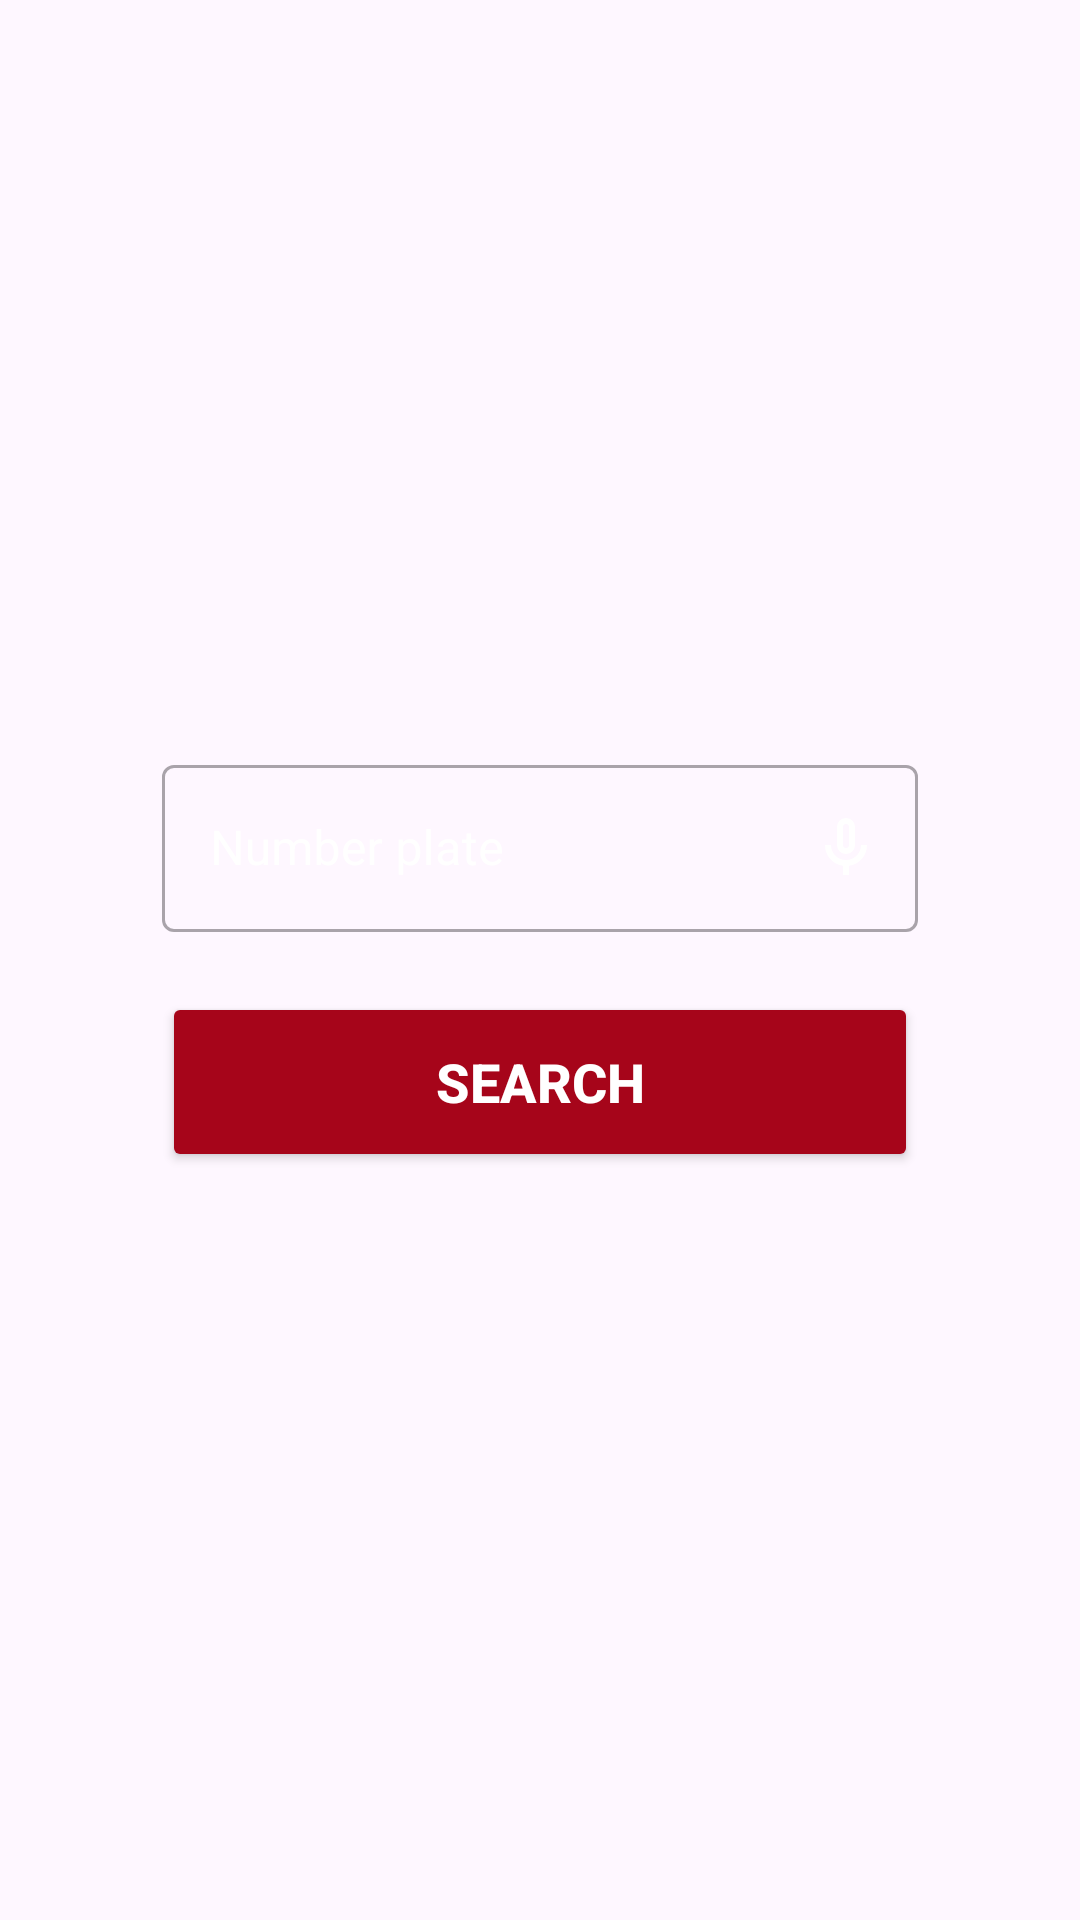

Write the Android layout XML for this screen, with the resource values it uses.
<!-- AndroidManifest.xml: application theme Theme.SnapTaPlaque -->
<!-- res/layout/fragment_vocal.xml -->
<?xml version="1.0" encoding="utf-8"?>
<androidx.constraintlayout.widget.ConstraintLayout
    xmlns:android="http://schemas.android.com/apk/res/android"
    xmlns:app="http://schemas.android.com/apk/res-auto"
    android:layout_width="match_parent"
    android:layout_height="match_parent">

    <com.google.android.material.textfield.TextInputLayout
        android:id="@+id/btnVocal"
        style="@style/Widget.MaterialComponents.TextInputLayout.OutlinedBox"
        android:layout_width="0dp"
        android:layout_height="wrap_content"
        android:hint="@string/number_plate"
        android:textColorHint="@color/white"
        app:endIconMode="custom"
        app:endIconDrawable="@drawable/baseline_mic"
        app:endIconTint="@color/white"
        app:hintTextColor="@color/white"
        app:layout_constraintWidth_percent="0.7"
        app:layout_constraintStart_toStartOf="parent"
        app:layout_constraintEnd_toEndOf="parent"
        app:layout_constraintTop_toTopOf="parent"
        app:layout_constraintBottom_toTopOf="@id/btnSearch"
        app:layout_constraintVertical_chainStyle="packed">

        <com.google.android.material.textfield.TextInputEditText
            android:id="@+id/numberPlate"
            android:layout_width="match_parent"
            android:layout_height="wrap_content"
            android:textColor="@color/white"
            android:maxLength="9"
            android:maxLines="1"
            android:singleLine="true"
            android:inputType="textCapCharacters" />

    </com.google.android.material.textfield.TextInputLayout>

    <Button
        android:id="@+id/btnSearch"
        android:layout_width="0dp"
        android:layout_height="wrap_content"
        android:layout_marginTop="20dp"
        android:minHeight="60dp"
        android:text="@string/search"
        android:textSize="18sp"
        android:textStyle="bold"
        android:textColor="@color/white"
        app:backgroundTint="@color/red"
        app:layout_constraintWidth_percent="0.7"
        app:layout_constraintStart_toStartOf="parent"
        app:layout_constraintEnd_toEndOf="parent"
        app:layout_constraintTop_toBottomOf="@id/btnVocal"
        app:layout_constraintBottom_toBottomOf="parent" />

</androidx.constraintlayout.widget.ConstraintLayout>
<!-- resources referenced by this layout -->
<resources>
  <color name="red">#A6051A</color>
  <color name="white">#FFFFFFFF</color>
  <!-- drawable baseline_mic (drawable) -->
  <vector xmlns:android="http://schemas.android.com/apk/res/android"
      android:height="24dp"
      android:width="24dp"
      android:viewportHeight="960"
      android:viewportWidth="960"
      android:tint="@color/nav_item_color"> <path
      android:fillColor="@android:color/white"
      android:pathData="M395,525Q360,490 360,440L360,200Q360,150 395,115Q430,80 480,80Q530,80 565,115Q600,150 600,200L600,440Q600,490 565,525Q530,560 480,560Q430,560 395,525ZM480,320Q480,320 480,320L480,320Q480,320 480,320Q480,320 480,320Q480,320 480,320Q480,320 480,320L480,320Q480,320 480,320Q480,320 480,320Q480,320 480,320ZM440,840L440,717Q336,703 268,624Q200,545 200,440L280,440Q280,523 338.5,581.5Q397,640 480,640Q563,640 621.5,581.5Q680,523 680,440L760,440Q760,545 692,624Q624,703 520,717L520,840L440,840ZM508.5,468.5Q520,457 520,440L520,200Q520,183 508.5,171.5Q497,160 480,160Q463,160 451.5,171.5Q440,183 440,200L440,440Q440,457 451.5,468.5Q463,480 480,480Q497,480 508.5,468.5Z"/>
  
  </vector>
  <string name="number_plate">Number plate</string>
  <string name="search">Search</string>
  <style name="Theme.SnapTaPlaque" parent="Base.Theme.SnapTaPlaque" />
  <style name="Base.Theme.SnapTaPlaque" parent="Theme.Material3.DayNight.NoActionBar">
          
          
  
  
      </style>
</resources>
